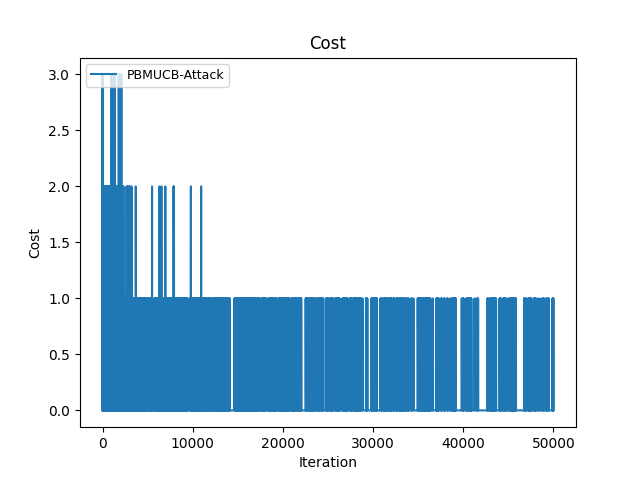

The data file committed next to this chart (first rows):
Time(Iteration), PBMUCB-Attack
0, 0
1, 1
2, 2
3, 4
4, 6
5, 6
6, 7
7, 10
8, 10
9, 10
10, 10
11, 10
12, 10
13, 10
14, 10
15, 10
16, 10
17, 10
18, 11
19, 11
20, 11
21, 12
22, 13
23, 14
24, 16
25, 16
26, 17
27, 17
28, 17
29, 17
30, 17
31, 17
32, 18
33, 19
34, 20
35, 21
36, 22
37, 22
38, 23
39, 23
40, 24
41, 25
42, 25
43, 25
44, 28
45, 28
46, 30
47, 30
48, 30
49, 30
50, 32
51, 33
52, 34
53, 34
54, 35
55, 35
56, 36
57, 38
58, 39
59, 39
... 49,940 more rows
